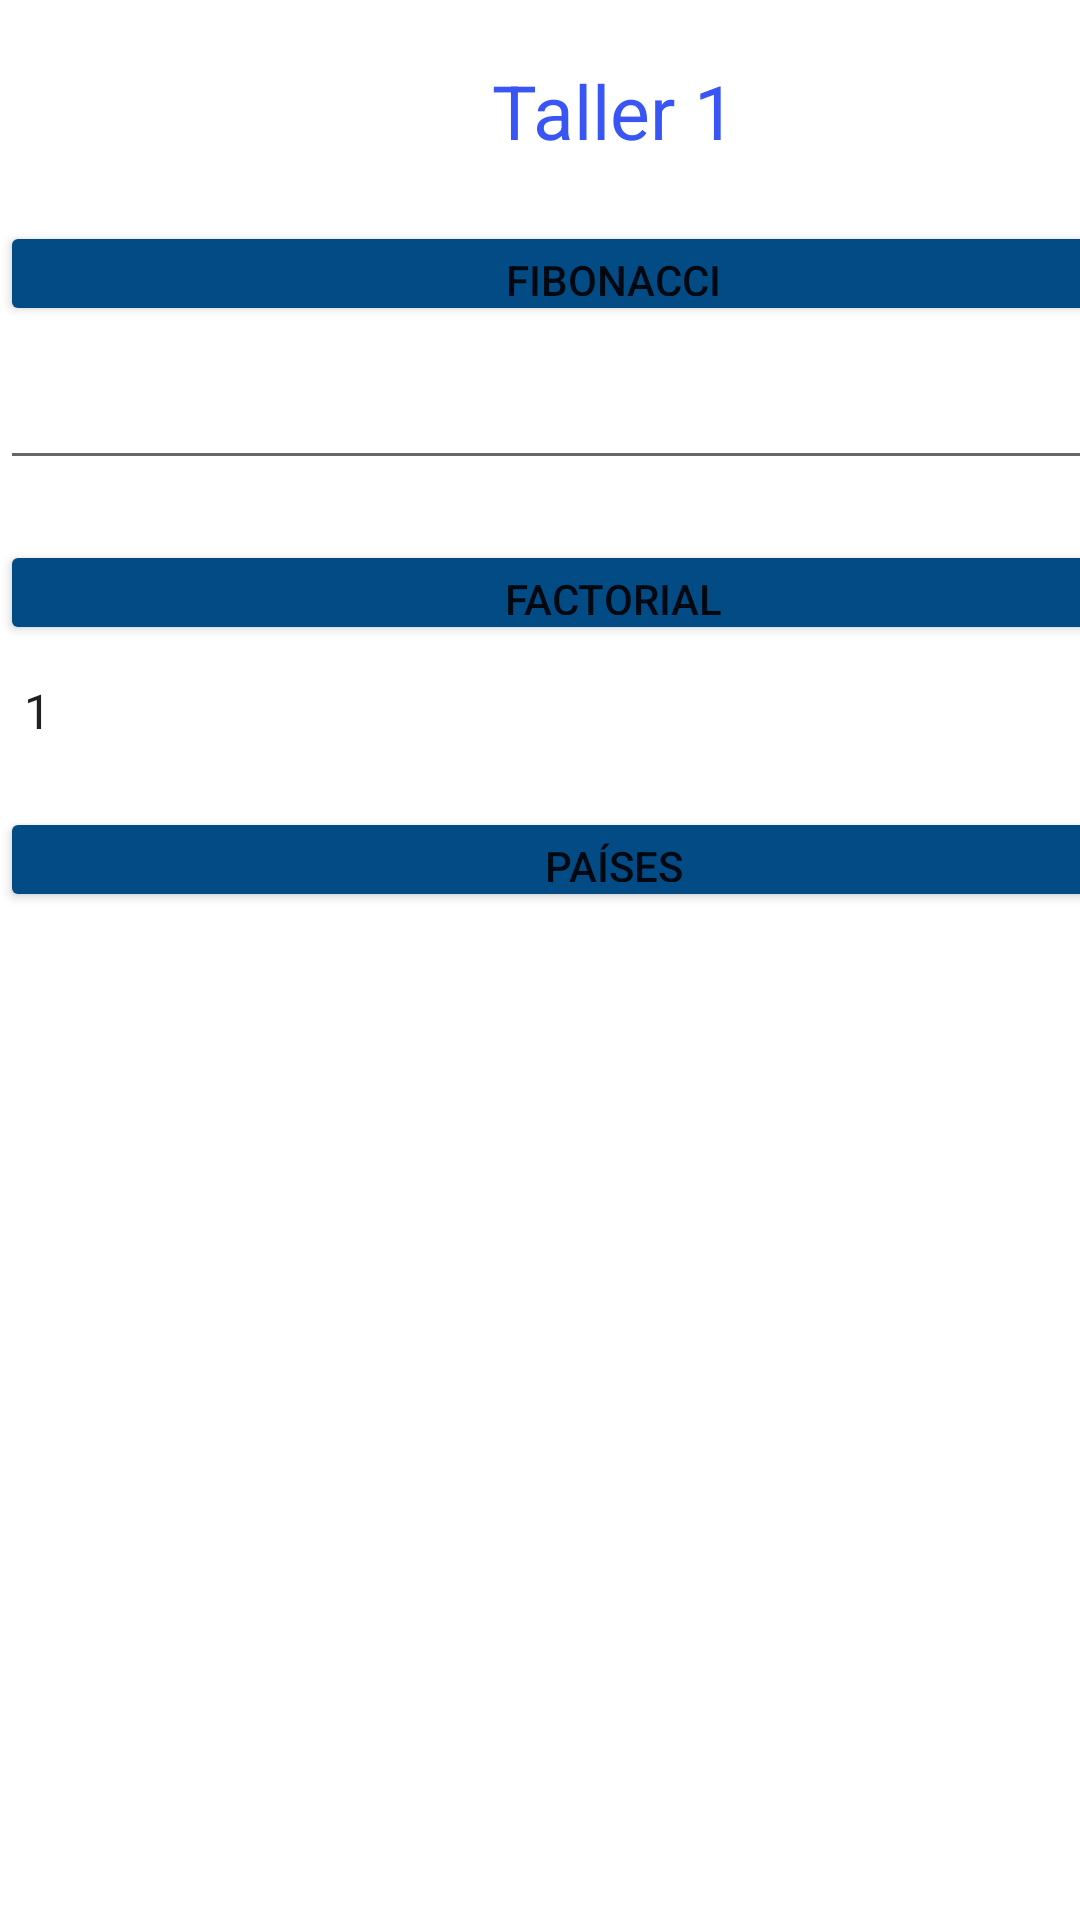

The Android layout XML behind this screen, and the referenced resources:
<!-- AndroidManifest.xml: application theme Theme.Taller1KennethLeonel -->
<!-- res/layout/activity_main.xml -->
<?xml version="1.0" encoding="utf-8"?>
<androidx.constraintlayout.widget.ConstraintLayout xmlns:android="http://schemas.android.com/apk/res/android"
    xmlns:app="http://schemas.android.com/apk/res-auto"
    xmlns:tools="http://schemas.android.com/tools"
    android:layout_width="match_parent"
    android:layout_height="match_parent"
    tools:context=".MainActivity">

    <RelativeLayout
        android:layout_width="409dp"
        android:layout_height="729dp"
        android:orientation="vertical"
        tools:layout_editor_absoluteX="1dp"
        tools:layout_editor_absoluteY="1dp"
        android:isScrollContainer="true"
        android:scrollbars="vertical">
        >

        <TextView
            android:id="@+id/textView2"
            android:layout_width="match_parent"
            android:layout_height="wrap_content"
            android:gravity="center"
            android:text="Taller 1"
            android:textColor="#3955F3"
            android:layout_marginTop="20dp"
            android:textSize="25dp"/>


        <Button
            android:id="@+id/button7"
            android:layout_width="match_parent"
            android:layout_height="35dp"
            android:text="fibonacci"
            app:backgroundTint="#024B85"
            tools:layout_editor_absoluteX="74dp"
            tools:layout_editor_absoluteY="100dp"
            android:layout_below="@id/textView2"
            android:layout_marginTop="20dp"
            android:onClick="botonFibonacci"/>
        <EditText
            android:id="@+id/editTextNumber"
            android:layout_width="match_parent"
            android:layout_height="wrap_content"
            android:ems="10"
            android:inputType="number"
            android:layout_below="@id/button7"
            android:layout_marginTop="10dp"/>

        <Button
            android:id="@+id/button8"
            android:layout_width="match_parent"
            android:layout_height="35dp"
            android:text="Factorial"
            app:backgroundTint="#024B85"
            tools:layout_editor_absoluteX="74dp"
            tools:layout_editor_absoluteY="100dp"
            android:layout_below="@id/editTextNumber"
            android:onClick="botonFactorial"
            android:layout_marginTop="20dp"/>

        <Spinner
            android:id="@+id/spinner"
            android:layout_width="match_parent"
            android:layout_height="wrap_content"
            android:layout_below="@id/button8"
            android:entries="@array/numFactorial"
            android:layout_marginTop="10dp"
           />

        <Button
            android:id="@+id/button12"
            android:layout_width="match_parent"
            android:layout_height="35dp"
            android:text="Países"
            app:backgroundTint="#024B85"
            tools:layout_editor_absoluteX="74dp"
            tools:layout_editor_absoluteY="100dp"
            android:layout_below="@id/spinner"
            android:layout_marginTop="20dp"
            android:onClick="botonPaises"
            />

        <Spinner
            android:id="@+id/spinner2"
            android:layout_width="match_parent"
            android:layout_height="wrap_content"
            android:layout_below="@id/button12"
            android:layout_marginTop="10dp"/>


    </RelativeLayout>
</androidx.constraintlayout.widget.ConstraintLayout>
<!-- resources referenced by this layout -->
<resources>
  <string-array name="numFactorial">
          <item>"1"</item>
          <item>"2"</item>
          <item>"3"</item>
          <item>"4"</item>
          <item>"5"</item>
          <item>"6"</item>
          <item>"7"</item>
          <item>"8"</item>
          <item>"9"</item>
          <item>"10"</item>
          <item>"11"</item>
          <item>"12"</item>
          <item>"13"</item>
          <item>"14"</item>
          <item>"15"</item>
      </string-array>
  <style name="Theme.Taller1KennethLeonel" parent="Theme.MaterialComponents.DayNight.DarkActionBar">
          
          <item name="colorPrimary">@color/purple_500</item>
          <item name="colorPrimaryVariant">@color/purple_700</item>
          <item name="colorOnPrimary">@color/white</item>
          
          <item name="colorSecondary">@color/teal_200</item>
          <item name="colorSecondaryVariant">@color/teal_700</item>
          <item name="colorOnSecondary">@color/black</item>
          
          <item name="android:statusBarColor" tools:targetApi="l">?attr/colorPrimaryVariant</item>
          
      </style>
  <!-- not gathered from this repository: default colours our renderer supplied (Android Studio template values) -->
  <color name="purple_500">#FF6200EE</color>
  <color name="purple_700">#FF3700B3</color>
  <color name="teal_200">#FF03DAC5</color>
  <color name="teal_700">#FF018786</color>
  <color name="black">#FF000000</color>
  <color name="white">#FFFFFFFF</color>
</resources>
